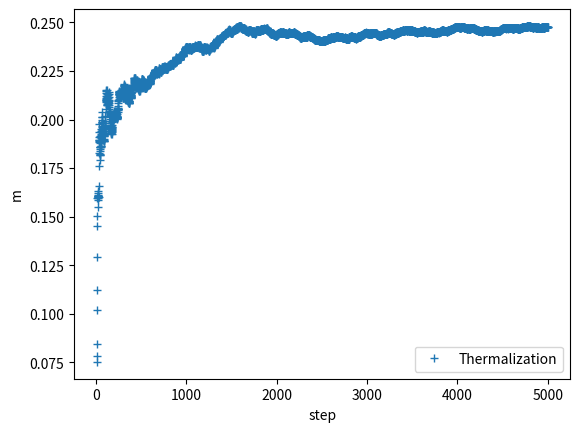

Here is the Python script that generated this plot:
import math
import random
import numpy as np
import matplotlib.pyplot as plt
import copy



def de_sigma(num_size):
    # 确定初始spin序列, 用i, j, 标记二维 ising
    sigma_list=[]     #创健new list
    for i in range(num_size):
        sigma = np.random.rand(num_size)



        for j in range(num_size):

            if sigma[j] > 0.5:
                sigma[j] = 1
            else:
                sigma[j] = -1
        print('sig',sigma)
        sigma_list.append(sigma)




    return sigma_list




#apply cluster algri
def choo_neigh_(sig1, sig2):
    #P0=max(sig1*sig2,0)*0  #无论如何翻转改了都很小，高温极限，不相关
    P0=max(1-math.exp(-2*beta * J*sig1*sig2),0)
    #print('p0',P0,'SIGMA',sig1,'sig2',sig2)
    compare = np.random.random()

    if P0 > compare:
        a=0
    else:
        a=1
    return a    #a=0 加入，反之不加入

def sub_list(a,b):   #减去列表操作
    final=[i for i in a if i not in b ]
    return final

def find_four_bonds(i,j):    #找到周围的四个格点
    up = (i - 1) % num_size  # up, j
    down = (i + 1) % num_size  # down, j
    right = (j - 1) % num_size  # i right
    left = (j + 1) % num_size  # i left
    cluster_ready = [[up, j], [down, j], [i, right], [i, left]]
    #print('clusterreadu',cluster_ready)
    return cluster_ready

def form_small_four_cluster(i,j,sigma_list):  #输入格点，找四个bond，减去考虑过的, 再判断是否加入
    cluster_ready= find_four_bonds(i,j)    #找到这个格点附近的四个bond, 并在下一步减去之前考虑过的bond
    #print('slusready', cluster_ready, 'counted',counted_list)
 #   clus_with_no_dupli=sub_list(cluster_ready, counted_list)
    #print('clus_with_no_dupli',clus_with_no_dupli)

    useful_clus=[k for k in cluster_ready if choo_neigh_(sigma_list[k[0]][k[1]], sigma_list[i][j])==0]  #将符合要求的指标装入备选列表
    return useful_clus

def form_cluster(sigma_list,i0,j0):    #return cluster index list

    counted_list=[] #所有考虑过的bond
   # print('ini', i0, j0)
    cluster_list=[[i0,j0]] #候选列表

    singletimecluster=[[i0,j0]]   # 初始选择的任意格点
    while 1:    #找到cluster
        singletime=[]
        counter=[]  #初始化counter
        for i in singletimecluster:     # singletimecluster: 上一次加入的格点

            this_time_newlist = form_small_four_cluster(i[0], i[1], sigma_list) # 新的可以加入的格点
            #print('this',this_time_newlist)
            this_time_newlist = sub_list(this_time_newlist, counted_list)
            counter=counter+find_four_bonds(i[0],i[1])   # 这个格点对应的所有bond
            this = copy.copy(this_time_newlist)     # 重新分配地址
            singletime = singletime+this   # 加入这个格点四周允许的sites
        counter1=copy.copy(counter)   # 这次考虑过的bond,无论是否有加入
        counted_list=counted_list+counter1   #所有考虑过的bond
        singletimecluster = copy.copy(singletime)
        #print('每次加入：',singletimecluster)
        cluster_list = cluster_list + singletimecluster #加入到cluster中
        #print('sig',singletimecluster)
        if len(singletimecluster) == 0:
             break
    #print('len of cluster',len(cluster_list))
    return cluster_list
# print('x',sigma_list,'i0',i0,'j0',j0)
# print([i for i in cluster_list])



beta=0.4
num_size=12
J = 1

sigma_list=de_sigma(12)


mlist=[]
steps=5000
step_list=[]
aver_list=[]

for j in range(steps):
    #print(j)
    step_list.append(j)
    i0 = random.choice(range(num_size))
    j0 = random.choice(range(num_size))

    clusterlist = copy.copy(form_cluster(sigma_list,i0,j0))
    value=copy.copy(sigma_list[i0][j0])

    for i in clusterlist:   #反转cluster中的每一个site
        #print('start',sigma_list[i[0]][i[1]])
        sigma_list[i[0]][i[1]]=-value
    #for i in sigma_list:
        #print('fliped',i)
       # print('end',sigma_list[i[0]][i[1]])
    m=sum(np.array(sigma_list).flatten())   # 该构型的磁化
    mlist.append(abs(m)/144)   # 取abs后放入系综中去

    aver_m=sum(mlist)/len(mlist)   # 系综平均
    aver_list.append(aver_m)

        #print('end')


       # plt.hist(mlist,bins=20)
       #  magcube=[i**4 for i in mlist]
       #  magsqure=[i**2 for i in mlist]
       #  u=(sum(magcube)/steps)/(sum(magsqure)/steps)**2
       #  ulist.append(u)

plt.plot(step_list[10:],aver_list[10:],'+',label= 'Thermalization')
plt.legend()
plt.xlabel('step')
plt.ylabel('m')
plt.show()


















